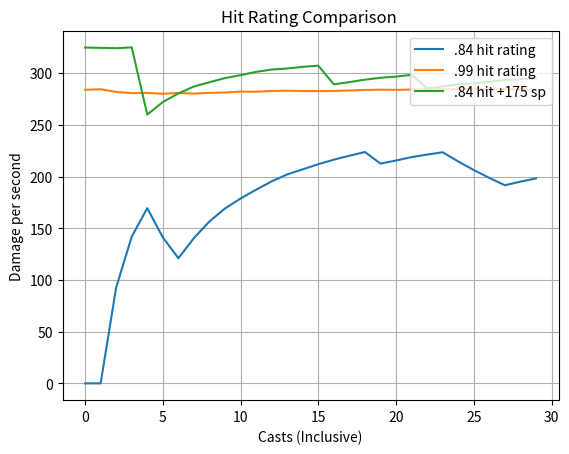

Write Python code to recreate this figure. (Note: this script raises an exception after producing the figure.)
import random
import matplotlib.pyplot as plt

def simulator(dmg_low, dmg_high, spellpower, hit_rating):
    base_spell_damage = random.randint(dmg_low, dmg_high)
    spc = spellpower / 3.5 * 3
    x = random.randint(0, 100) / 100
    if x <= hit_rating:
        damage_output = base_spell_damage + spc
    else:
        damage_output = 0
    return dmg_low, dmg_high, spellpower, hit_rating, damage_output

def output(rate, sp, casts, cap, pltlabel):
    damage = [simulator(482,538,sp,rate)[4] / 3 for i in range(casts)]
    average = sum(damage) / len(damage)
    print("Average:", average, "Top " + str(cap) + " average:", sum(damage[0:cap]) / len(damage[0:cap]))
    a = [sum(damage[0:i+1]) / len(damage[0:i+1]) for i in range(len(damage))]
    b = plt.plot(a, label=pltlabel)
    return a, b

output(.84, 400, 30, 1000, '.84 hit rating')
output(.99, 400, 30, 1000, '.99 hit rating')
output(.84, 550, 30, 1000, '.84 hit +175 sp')
plt.xlabel("Casts (Inclusive)")
plt.ylabel("Damage per second")
plt.grid()
plt.title("Hit Rating Comparison ")
plt.legend(loc="upper right")
plt.savefig("images/image9.png")
plt.show()